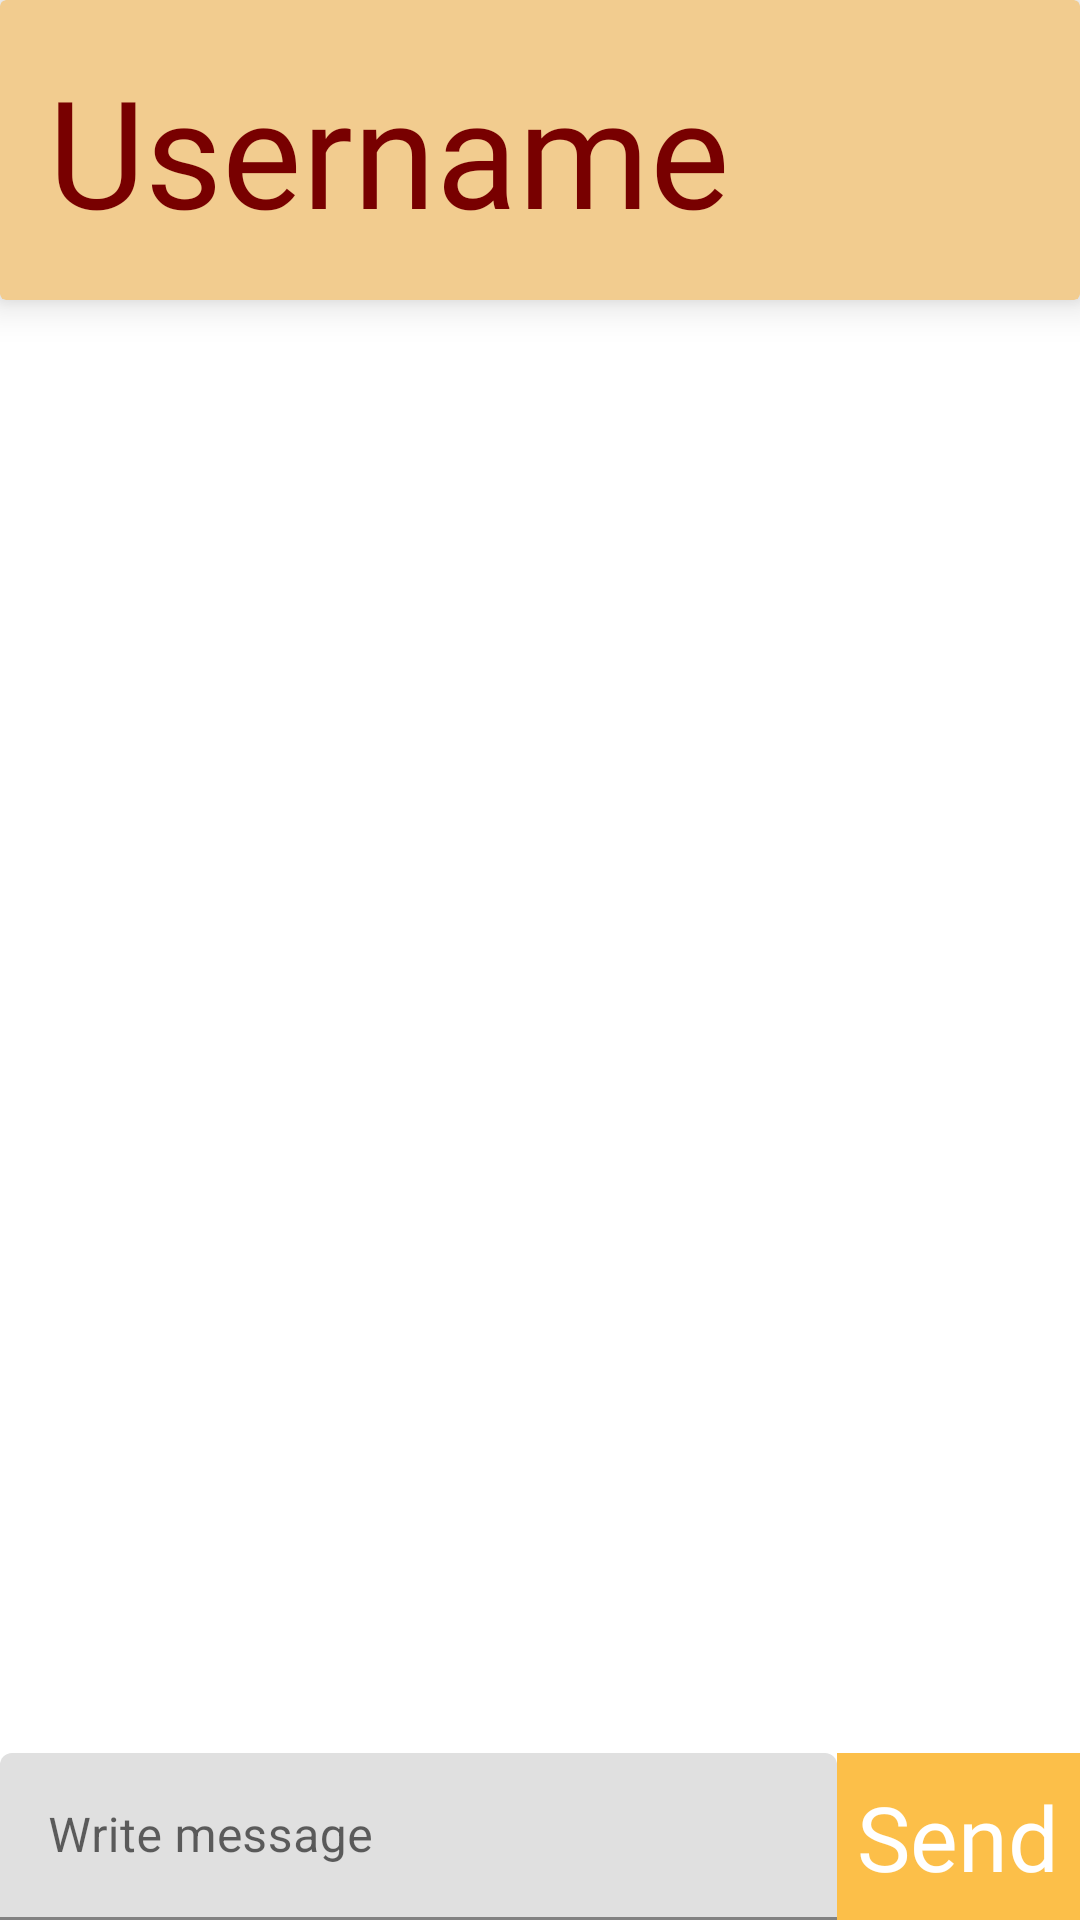

This screen was rendered from an Android layout file. Write that file and the resources it references.
<!-- AndroidManifest.xml: application theme Theme.HikingLog -->
<!-- res/layout/fragment_messages.xml -->
<?xml version="1.0" encoding="utf-8"?>
<androidx.constraintlayout.widget.ConstraintLayout xmlns:android="http://schemas.android.com/apk/res/android"
    xmlns:app="http://schemas.android.com/apk/res-auto"
    xmlns:tools="http://schemas.android.com/tools"
    android:layout_width="match_parent"
    android:layout_height="match_parent">

    <androidx.cardview.widget.CardView
        android:id="@+id/cardView"
        android:layout_width="0dp"
        android:layout_height="100dp"
        app:cardElevation="8dp"
        android:background="@color/darkerBackground"
        app:cardBackgroundColor="@color/darkerBackground"
        app:layout_constraintEnd_toEndOf="parent"
        app:layout_constraintStart_toStartOf="parent"
        app:layout_constraintTop_toTopOf="parent">

        <androidx.constraintlayout.widget.ConstraintLayout
            android:layout_width="match_parent"
            android:layout_height="match_parent">

            <TextView
                android:id="@+id/txtChatUser"
                android:layout_width="match_parent"
                android:layout_height="wrap_content"
                android:layout_marginStart="16dp"
                android:layout_marginEnd="16dp"
                android:fontFamily="@font/baloo_da"
                android:text="Username"
                android:textColor="@color/textImportant"
                android:textSize="50dp"
                app:layout_constraintBottom_toBottomOf="parent"
                app:layout_constraintEnd_toEndOf="parent"
                app:layout_constraintStart_toStartOf="parent"
                app:layout_constraintTop_toTopOf="parent" />
        </androidx.constraintlayout.widget.ConstraintLayout>

    </androidx.cardview.widget.CardView>

    <androidx.recyclerview.widget.RecyclerView
        android:id="@+id/recyclerMessages"
        android:layout_width="match_parent"
        android:layout_height="0dp"
        android:layout_marginStart="1dp"
        android:layout_marginEnd="1dp"
        android:layout_marginBottom="16dp"
        app:layout_constraintBottom_toTopOf="@+id/linearLayout"
        app:layout_constraintEnd_toEndOf="parent"
        app:layout_constraintHorizontal_bias="1.0"
        app:layout_constraintStart_toStartOf="parent"
        app:layout_constraintTop_toBottomOf="@+id/cardView" />

    <LinearLayout
        android:id="@+id/linearLayout"
        android:layout_width="0dp"
        android:layout_height="wrap_content"
        android:orientation="horizontal"
        app:layout_constraintBottom_toBottomOf="parent"
        app:layout_constraintEnd_toEndOf="parent"
        app:layout_constraintStart_toStartOf="parent">

        <com.google.android.material.textfield.TextInputLayout
            android:id="@+id/textInputLayout3"
            android:layout_width="279dp"
            android:layout_height="wrap_content">

            <com.google.android.material.textfield.TextInputEditText
                android:id="@+id/txtInputMessage"
                android:layout_width="match_parent"
                android:layout_height="match_parent"
                android:hint="Write message" />

        </com.google.android.material.textfield.TextInputLayout>

        <TextView
            android:id="@+id/txtSend"
            android:layout_width="133dp"
            android:layout_height="match_parent"
            android:layout_gravity="center_horizontal|center"
            android:layout_weight="1"
            android:background="@color/colorPrimary"
            android:clickable="true"
            android:fontFamily="@font/baloo_da"
            android:gravity="center"
            android:onClick="sendMessage"
            android:text="Send"
            android:textAlignment="center"
            android:textColor="@color/white"
            android:textSize="30dp" />

    </LinearLayout>

</androidx.constraintlayout.widget.ConstraintLayout>
<!-- resources referenced by this layout -->
<resources>
  <color name="colorPrimary">#fcbf49</color>
  <color name="darkerBackground">#f2cc8f</color>
  <color name="textImportant">#780000</color>
  <color name="white">#FFFFFFFF</color>
  <style name="Theme.HikingLog" parent="Theme.MaterialComponents.DayNight.DarkActionBar">
          
          <item name="colorPrimary">@color/purple_500</item>
          <item name="colorPrimaryVariant">@color/purple_700</item>
          <item name="colorOnPrimary">@color/white</item>
          
          <item name="colorSecondary">@color/teal_200</item>
          <item name="colorSecondaryVariant">@color/teal_700</item>
          <item name="colorOnSecondary">@color/black</item>
          
          <item name="android:statusBarColor">?attr/colorPrimaryVariant</item>
          
      </style>
  <color name="purple_500">#FF6200EE</color>
  <color name="purple_700">#FF3700B3</color>
  <color name="teal_200">#FF03DAC5</color>
  <color name="teal_700">#FF018786</color>
  <color name="black">#FF000000</color>
</resources>
